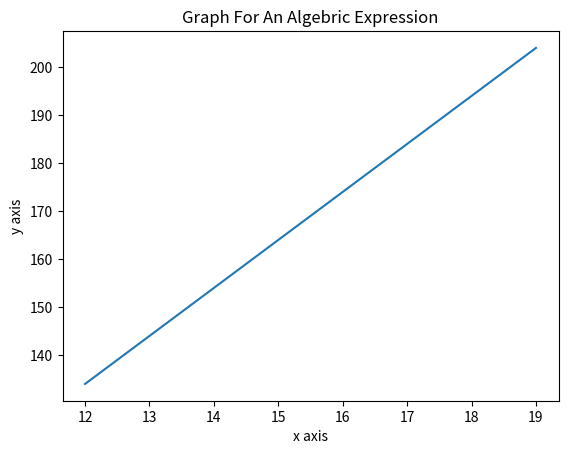

Reproduce this figure in Python.
import matplotlib.pyplot as plt
import numpy as np
x=np.arange(12,20)
y=10*x+14
plt.title("Graph For An Algebric Expression")
plt.xlabel("x axis")
plt.ylabel("y axis")
plt.plot(x,y)
plt.show()